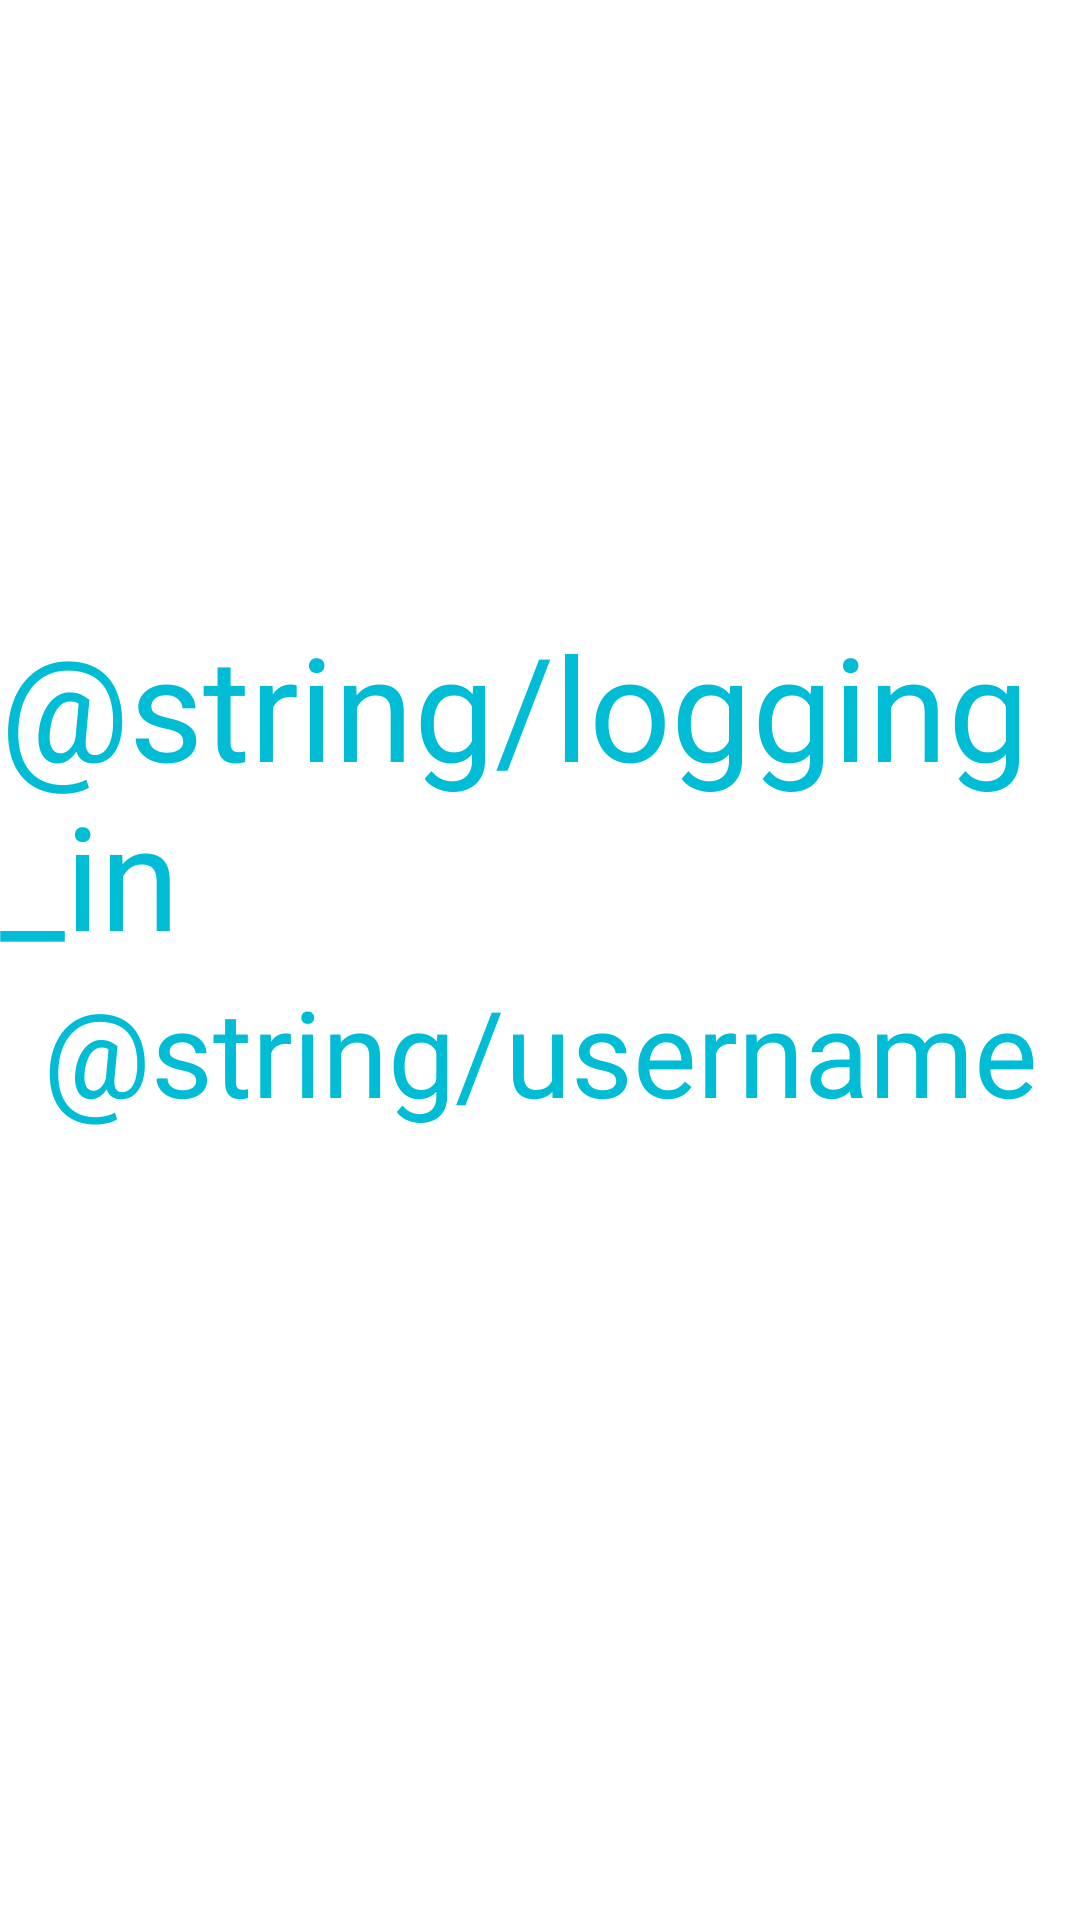

Write the Android layout XML for this screen, with the resource values it uses.
<!-- AndroidManifest.xml: application theme Theme.MaterialComponents.Light.NoActionBar -->
<!-- res/layout/activity_main.xml -->
<?xml version="1.0" encoding="utf-8"?>
<android.support.constraint.ConstraintLayout xmlns:android="http://schemas.android.com/apk/res/android"
    xmlns:app="http://schemas.android.com/apk/res-auto"
    xmlns:tools="http://schemas.android.com/tools"
    android:layout_width="match_parent"
    android:layout_height="match_parent"
    tools:context="com.example.MiBand.MainActivity">


    <TextView
        android:id="@+id/loginId"
        android:layout_width="wrap_content"
        android:layout_height="wrap_content"
        android:alpha="1"
        android:text="@string/logging_in"
        android:textColor="#00BCD4"
        android:textSize="48sp"
        android:typeface="sans"
        app:layout_constraintBottom_toBottomOf="parent"
        app:layout_constraintEnd_toEndOf="parent"
        app:layout_constraintHorizontal_bias="0.498"
        app:layout_constraintStart_toStartOf="parent"
        app:layout_constraintTop_toTopOf="parent"
        app:layout_constraintVertical_bias="0.391" />

    <ImageView
        android:id="@+id/anim"
        android:layout_width="70dp"
        android:layout_height="81dp"
        app:layout_constraintBottom_toBottomOf="parent"
        app:layout_constraintEnd_toEndOf="parent"
        app:layout_constraintHorizontal_bias="0.499"
        app:layout_constraintStart_toStartOf="parent"
        app:layout_constraintTop_toBottomOf="@+id/usernameID"
        app:layout_constraintVertical_bias="0.155" />

    <TextView
        android:id="@+id/usernameID"
        android:layout_width="wrap_content"
        android:layout_height="wrap_content"
        android:alpha="1"
        android:text="@string/username"
        android:textColor="#00BCD4"
        android:textSize="40sp"
        app:layout_constraintEnd_toEndOf="parent"
        app:layout_constraintStart_toStartOf="parent"
        app:layout_constraintTop_toBottomOf="@+id/loginId" />

    <android.support.constraint.Group
        android:id="@+id/group"
        android:layout_width="wrap_content"
        android:layout_height="wrap_content"
        app:constraint_referenced_ids="loginId" />

</android.support.constraint.ConstraintLayout>
<!-- resources referenced by this layout -->
<resources>
  <string name="logging_in">Se connecter</string>
  <string name="username">Utilisateur</string>
</resources>
